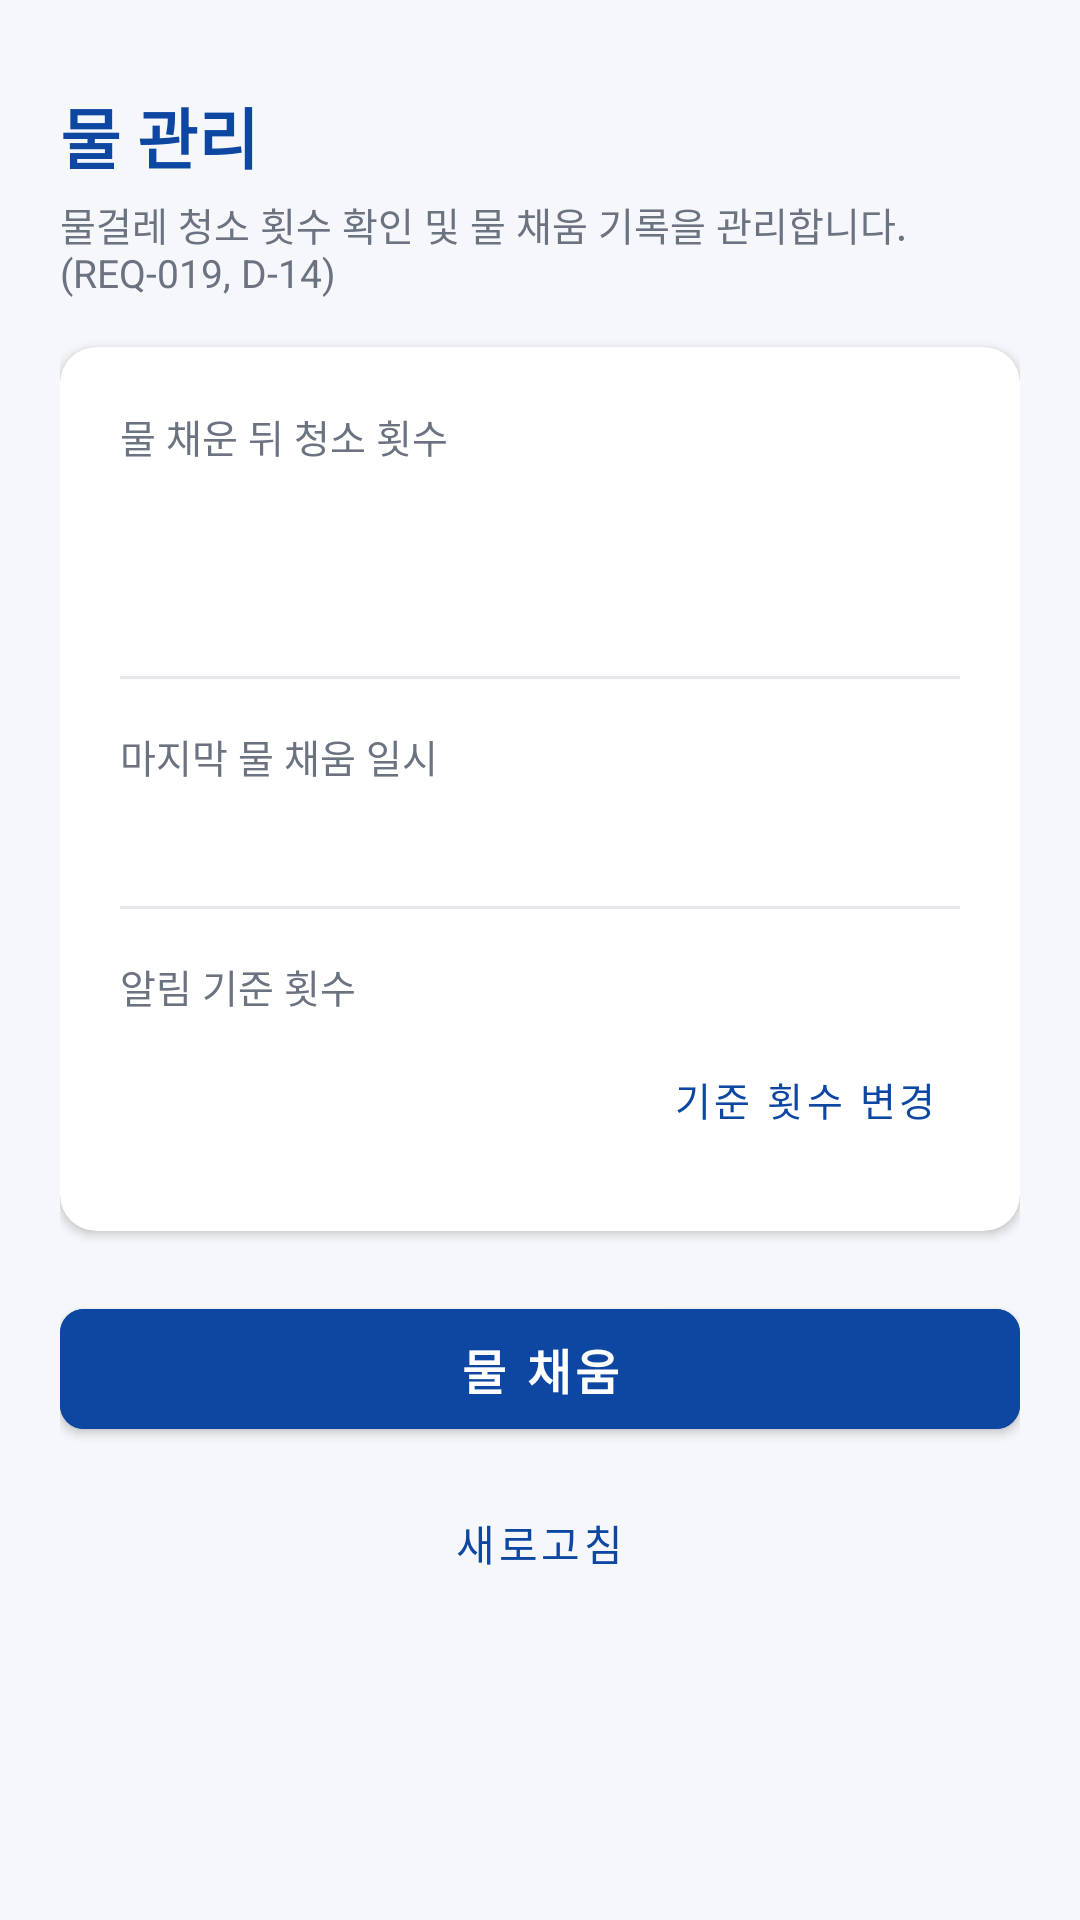

Layout XML and referenced resources for this Android screen:
<!-- AndroidManifest.xml: application theme Theme.SmartThingsCleaner -->
<!-- res/layout/activity_water_management.xml -->
<?xml version="1.0" encoding="utf-8"?>
<ScrollView xmlns:android="http://schemas.android.com/apk/res/android"
    xmlns:app="http://schemas.android.com/apk/res-auto"
    xmlns:tools="http://schemas.android.com/tools"
    android:id="@+id/scrollViewWaterManagement"
    android:layout_width="match_parent" android:layout_height="match_parent"
    android:background="@color/background" android:fillViewport="true">

    <androidx.constraintlayout.widget.ConstraintLayout
        android:layout_width="match_parent" android:layout_height="wrap_content"
        android:padding="20dp">

        <LinearLayout
            android:id="@+id/contentLayout"
            android:layout_width="0dp" android:layout_height="wrap_content"
            android:orientation="vertical"
            app:layout_constraintBottom_toBottomOf="parent"
            app:layout_constraintEnd_toEndOf="parent"
            app:layout_constraintStart_toStartOf="parent"
            app:layout_constraintTop_toTopOf="parent"
            app:layout_constraintVertical_bias="0.1"
            app:layout_constraintWidth_max="640dp">

            <TextView
                android:id="@+id/textTitle"
                android:layout_width="wrap_content" android:layout_height="wrap_content"
                android:text="@string/title_water_management"
                android:textColor="@color/primary" android:textSize="22sp" android:textStyle="bold" />

            <TextView
                android:id="@+id/textSubtitle"
                android:layout_width="wrap_content" android:layout_height="wrap_content"
                android:layout_marginTop="4dp"
                android:text="@string/subtitle_water_management"
                android:textColor="@color/text_secondary" android:textSize="13sp" />

            
            <com.google.android.material.card.MaterialCardView
                android:id="@+id/cardWaterTracker"
                android:layout_width="match_parent" android:layout_height="wrap_content"
                android:layout_marginTop="16dp"
                app:cardBackgroundColor="@color/surface" app:cardCornerRadius="12dp"
                app:cardElevation="2dp">

                <LinearLayout
                    android:layout_width="match_parent" android:layout_height="wrap_content"
                    android:orientation="vertical" android:padding="20dp">

                    <TextView
                        android:id="@+id/labelMopCleanCount"
                        android:layout_width="wrap_content" android:layout_height="wrap_content"
                        android:text="@string/label_mop_clean_count"
                        android:textColor="@color/text_secondary" android:textSize="13sp" />

                    <TextView
                        android:id="@+id/textMopCleanCount"
                        android:layout_width="wrap_content" android:layout_height="wrap_content"
                        android:layout_marginTop="6dp"
                        android:textColor="@color/primary" android:textSize="36sp"
                        android:textStyle="bold" tools:text="0회" />

                    <View
                        android:layout_width="match_parent" android:layout_height="1dp"
                        android:layout_marginVertical="16dp"
                        android:background="@color/border_color" />

                    <TextView
                        android:id="@+id/labelLastRefilledAt"
                        android:layout_width="wrap_content" android:layout_height="wrap_content"
                        android:text="@string/label_last_refilled_at"
                        android:textColor="@color/text_secondary" android:textSize="13sp" />

                    <TextView
                        android:id="@+id/textLastRefilledAt"
                        android:layout_width="wrap_content" android:layout_height="wrap_content"
                        android:layout_marginTop="4dp"
                        android:textColor="@color/text_primary" android:textSize="15sp"
                        android:textStyle="bold" tools:text="2026-10-31 10:00:00 (KST)" />

                    <View
                        android:layout_width="match_parent" android:layout_height="1dp"
                        android:layout_marginVertical="16dp"
                        android:background="@color/border_color" />

                    <TextView
                        android:id="@+id/labelAlertThreshold"
                        android:layout_width="wrap_content" android:layout_height="wrap_content"
                        android:text="@string/label_alert_threshold"
                        android:textColor="@color/text_secondary" android:textSize="13sp" />

                    <LinearLayout
                        android:layout_width="match_parent"
                        android:layout_height="wrap_content"
                        android:layout_marginTop="4dp"
                        android:gravity="center_vertical"
                        android:orientation="horizontal">

                        <TextView
                            android:id="@+id/textAlertThreshold"
                            android:layout_width="0dp"
                            android:layout_height="wrap_content"
                            android:layout_weight="1"
                            android:textColor="@color/text_primary"
                            android:textSize="15sp"
                            tools:text="7회 (도달 시 푸시 알림)" />

                        <com.google.android.material.button.MaterialButton
                            android:id="@+id/btnChangeThreshold"
                            style="@style/Widget.MaterialComponents.Button.TextButton"
                            android:layout_width="wrap_content"
                            android:layout_height="wrap_content"
                            android:minWidth="48dp"
                            android:minHeight="48dp"
                            android:text="@string/btn_change_threshold"
                            android:textColor="@color/primary"
                            android:textSize="13sp" />
                    </LinearLayout>

                    <ProgressBar
                        android:id="@+id/progressBar"
                        style="?android:attr/progressBarStyleHorizontal"
                        android:layout_width="match_parent" android:layout_height="wrap_content"
                        android:layout_marginTop="16dp" android:indeterminate="true"
                        android:visibility="gone" />

                    <TextView
                        android:id="@+id/textStatusMessage"
                        android:layout_width="wrap_content" android:layout_height="wrap_content"
                        android:layout_marginTop="8dp"
                        android:textColor="@color/text_secondary" android:textSize="12sp"
                        android:visibility="gone" tools:text="물 채움 완료" />
                </LinearLayout>
            </com.google.android.material.card.MaterialCardView>

            
            <com.google.android.material.button.MaterialButton
                android:id="@+id/btnRefillWater"
                android:layout_width="match_parent" android:layout_height="52dp"
                android:layout_marginTop="20dp"
                android:backgroundTint="@color/primary"
                android:text="@string/btn_refill_water"
                android:textColor="@color/on_primary"
                android:textSize="16sp" android:textStyle="bold"
                app:cornerRadius="8dp" />

            
            <com.google.android.material.button.MaterialButton
                android:id="@+id/btnRefresh"
                style="@style/Widget.MaterialComponents.Button.TextButton"
                android:layout_width="wrap_content" android:layout_height="wrap_content"
                android:layout_gravity="center_horizontal"
                android:layout_marginTop="8dp"
                android:minWidth="48dp" android:minHeight="48dp"
                android:text="@string/btn_refresh"
                android:textColor="@color/primary"
                android:textSize="14sp" />

        </LinearLayout>
    </androidx.constraintlayout.widget.ConstraintLayout>
</ScrollView>
<!-- resources referenced by this layout -->
<resources>
  <color name="background">#F5F7FA</color>
  <color name="border_color">#E5E7EB</color>
  <color name="on_primary">#FFFFFF</color>
  <color name="primary">#0D47A1</color>
  <color name="surface">#FFFFFF</color>
  <color name="text_primary">#1F2937</color>
  <color name="text_secondary">#6B7280</color>
  <string name="btn_change_threshold">기준 횟수 변경</string>
  <string name="btn_refill_water">물 채움</string>
  <string name="btn_refresh">새로고침</string>
  <string name="label_alert_threshold">알림 기준 횟수</string>
  <string name="label_last_refilled_at">마지막 물 채움 일시</string>
  <string name="label_mop_clean_count">물 채운 뒤 청소 횟수</string>
  <string name="subtitle_water_management">물걸레 청소 횟수 확인 및 물 채움 기록을 관리합니다. (REQ-019, D-14)</string>
  <string name="title_water_management">물 관리</string>
  <style name="Theme.SmartThingsCleaner" parent="Theme.MaterialComponents.Light.NoActionBar">
          <item name="colorPrimary">@color/primary</item>
          <item name="colorPrimaryVariant">@color/primary_variant</item>
          <item name="colorOnPrimary">@color/on_primary</item>
          <item name="colorSecondary">@color/secondary</item>
          <item name="colorSecondaryVariant">@color/secondary_variant</item>
          <item name="colorOnSecondary">@color/on_secondary</item>
          <item name="android:statusBarColor">@color/primary_variant</item>
          <item name="android:windowBackground">@color/background</item>
      </style>
  <color name="primary_variant">#002171</color>
  <color name="secondary">#00897B</color>
  <color name="secondary_variant">#005B4F</color>
  <color name="on_secondary">#FFFFFF</color>
</resources>
